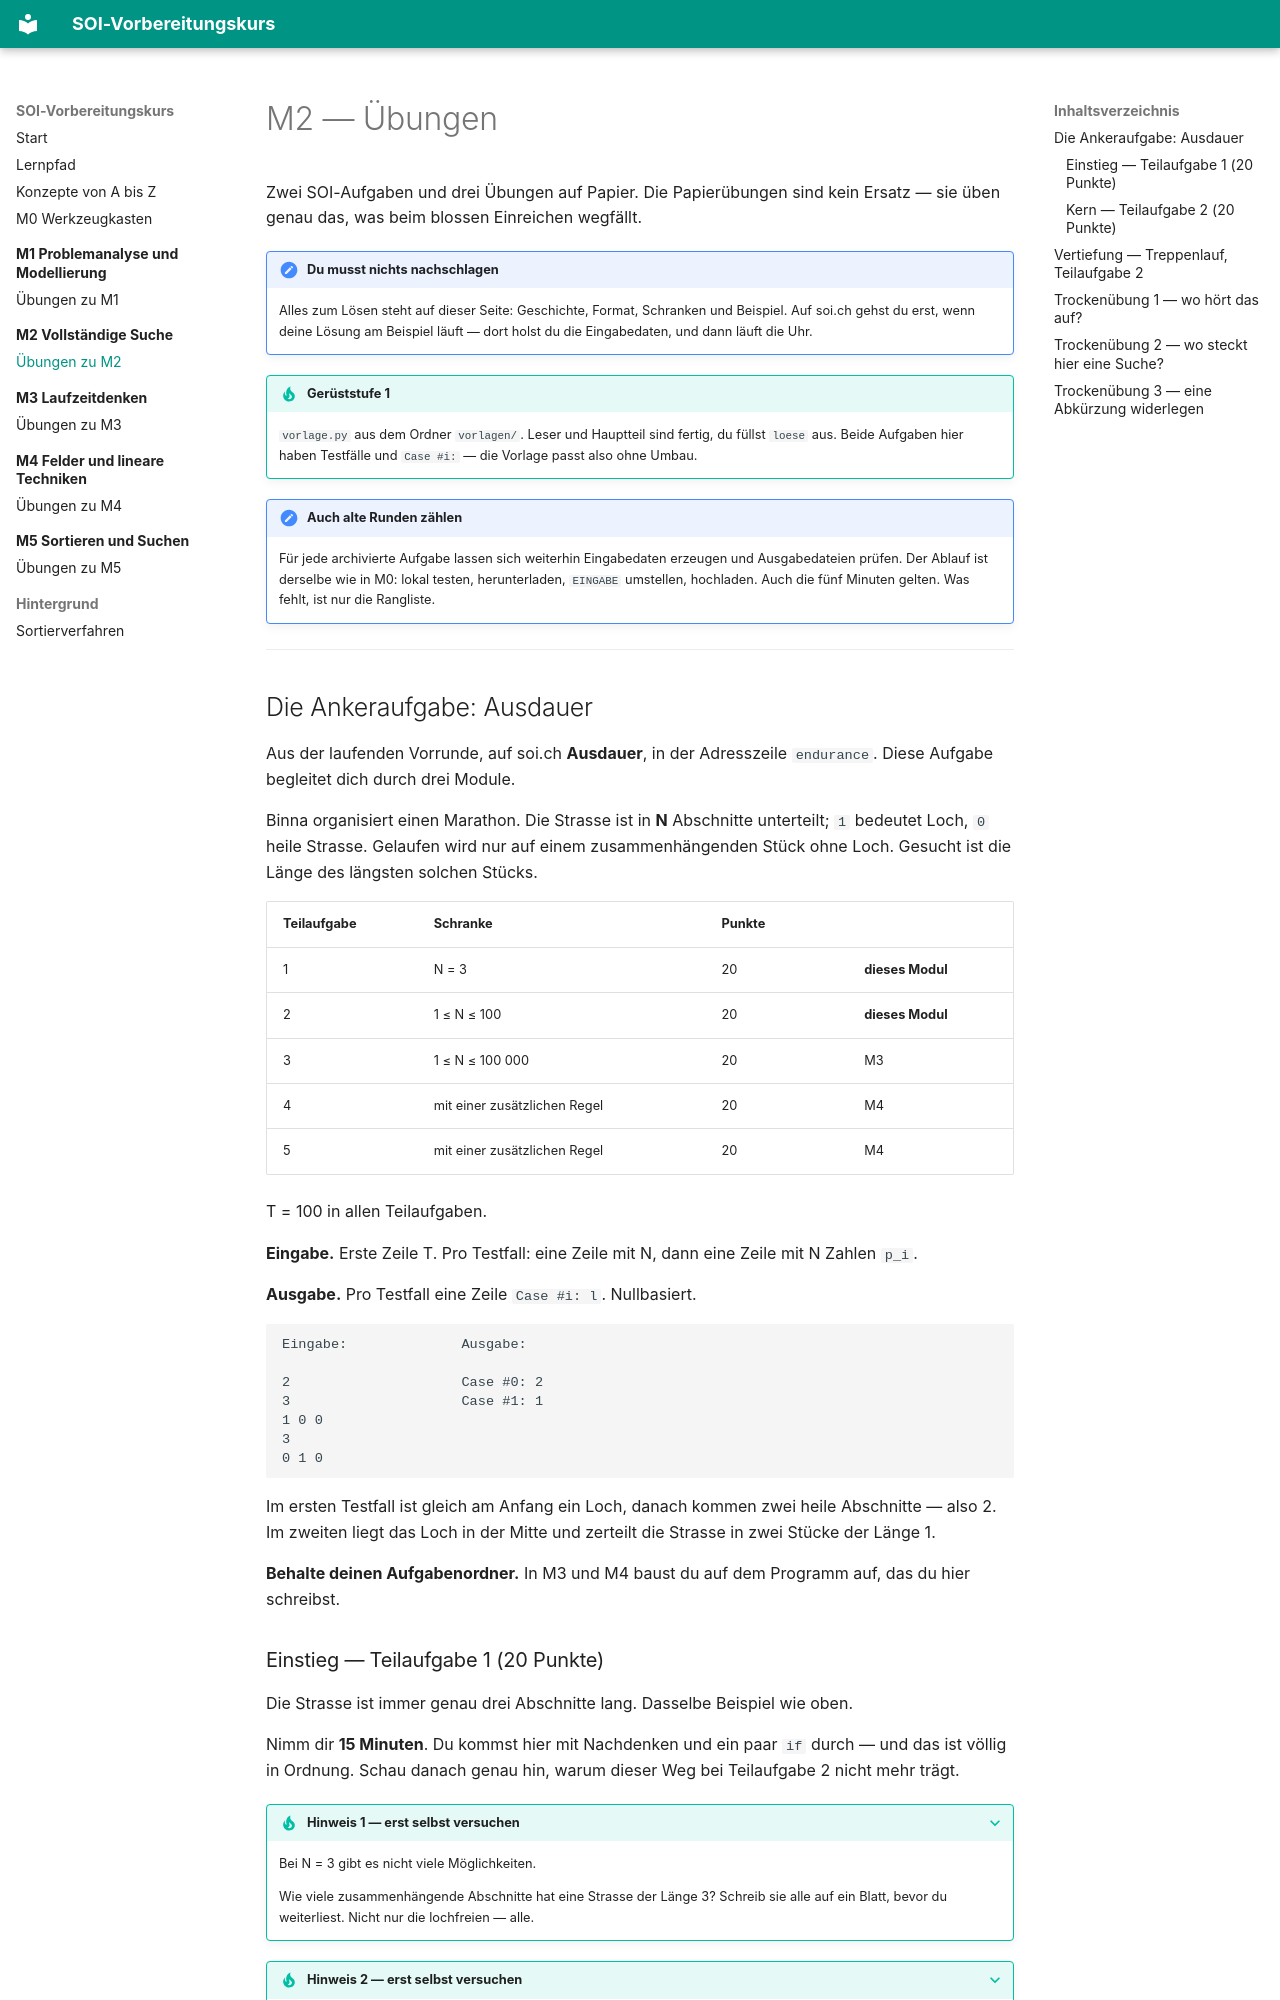

repository: masta-nksa/soi-kurs · page: m02-vollstaendige-suche/uebungen/index.html · generator: mkdocs

# M2 — Übungen

Zwei SOI-Aufgaben und drei Übungen auf Papier. Die Papierübungen sind kein
Ersatz — sie üben genau das, was beim blossen Einreichen wegfällt.

!!! note "Du musst nichts nachschlagen"
    Alles zum Lösen steht auf dieser Seite: Geschichte, Format, Schranken und
    Beispiel. Auf soi.ch gehst du erst, wenn deine Lösung am Beispiel läuft —
    dort holst du die Eingabedaten, und dann läuft die Uhr.

!!! tip "Gerüststufe 1"
    `vorlage.py` aus dem Ordner `vorlagen/`. Leser und Hauptteil sind fertig, du
    füllst `loese` aus. Beide Aufgaben hier haben Testfälle und `Case #i:` —
    die Vorlage passt also ohne Umbau.

!!! note "Auch alte Runden zählen"
    Für jede archivierte Aufgabe lassen sich weiterhin Eingabedaten erzeugen und
    Ausgabedateien prüfen. Der Ablauf ist derselbe wie in M0: lokal testen,
    herunterladen, `EINGABE` umstellen, hochladen. Auch die fünf Minuten gelten.
    Was fehlt, ist nur die Rangliste.

---

## Die Ankeraufgabe: Ausdauer

Aus der laufenden Vorrunde, auf soi.ch **Ausdauer**, in der Adresszeile
`endurance`. Diese Aufgabe begleitet dich durch drei Module.

Binna organisiert einen Marathon. Die Strasse ist in **N** Abschnitte
unterteilt; `1` bedeutet Loch, `0` heile Strasse. Gelaufen wird nur auf einem
zusammenhängenden Stück ohne Loch. Gesucht ist die Länge des längsten solchen
Stücks.

| Teilaufgabe | Schranke | Punkte | |
|---|---|---|---|
| 1 | N = 3 | 20 | **dieses Modul** |
| 2 | 1 ≤ N ≤ 100 | 20 | **dieses Modul** |
| 3 | 1 ≤ N ≤ 100 000 | 20 | M3 |
| 4 | mit einer zusätzlichen Regel | 20 | M4 |
| 5 | mit einer zusätzlichen Regel | 20 | M4 |

T = 100 in allen Teilaufgaben.

**Eingabe.** Erste Zeile T. Pro Testfall: eine Zeile mit N, dann eine Zeile mit
N Zahlen `p_i`.

**Ausgabe.** Pro Testfall eine Zeile `Case #i: l`. Nullbasiert.

```
Eingabe:              Ausgabe:

2                     Case #0: 2
3                     Case #1: 1
1 0 0
3
0 1 0
```

Im ersten Testfall ist gleich am Anfang ein Loch, danach kommen zwei heile
Abschnitte — also 2. Im zweiten liegt das Loch in der Mitte und zerteilt die
Strasse in zwei Stücke der Länge 1.

**Behalte deinen Aufgabenordner.** In M3 und M4 baust du auf dem Programm auf,
das du hier schreibst.
